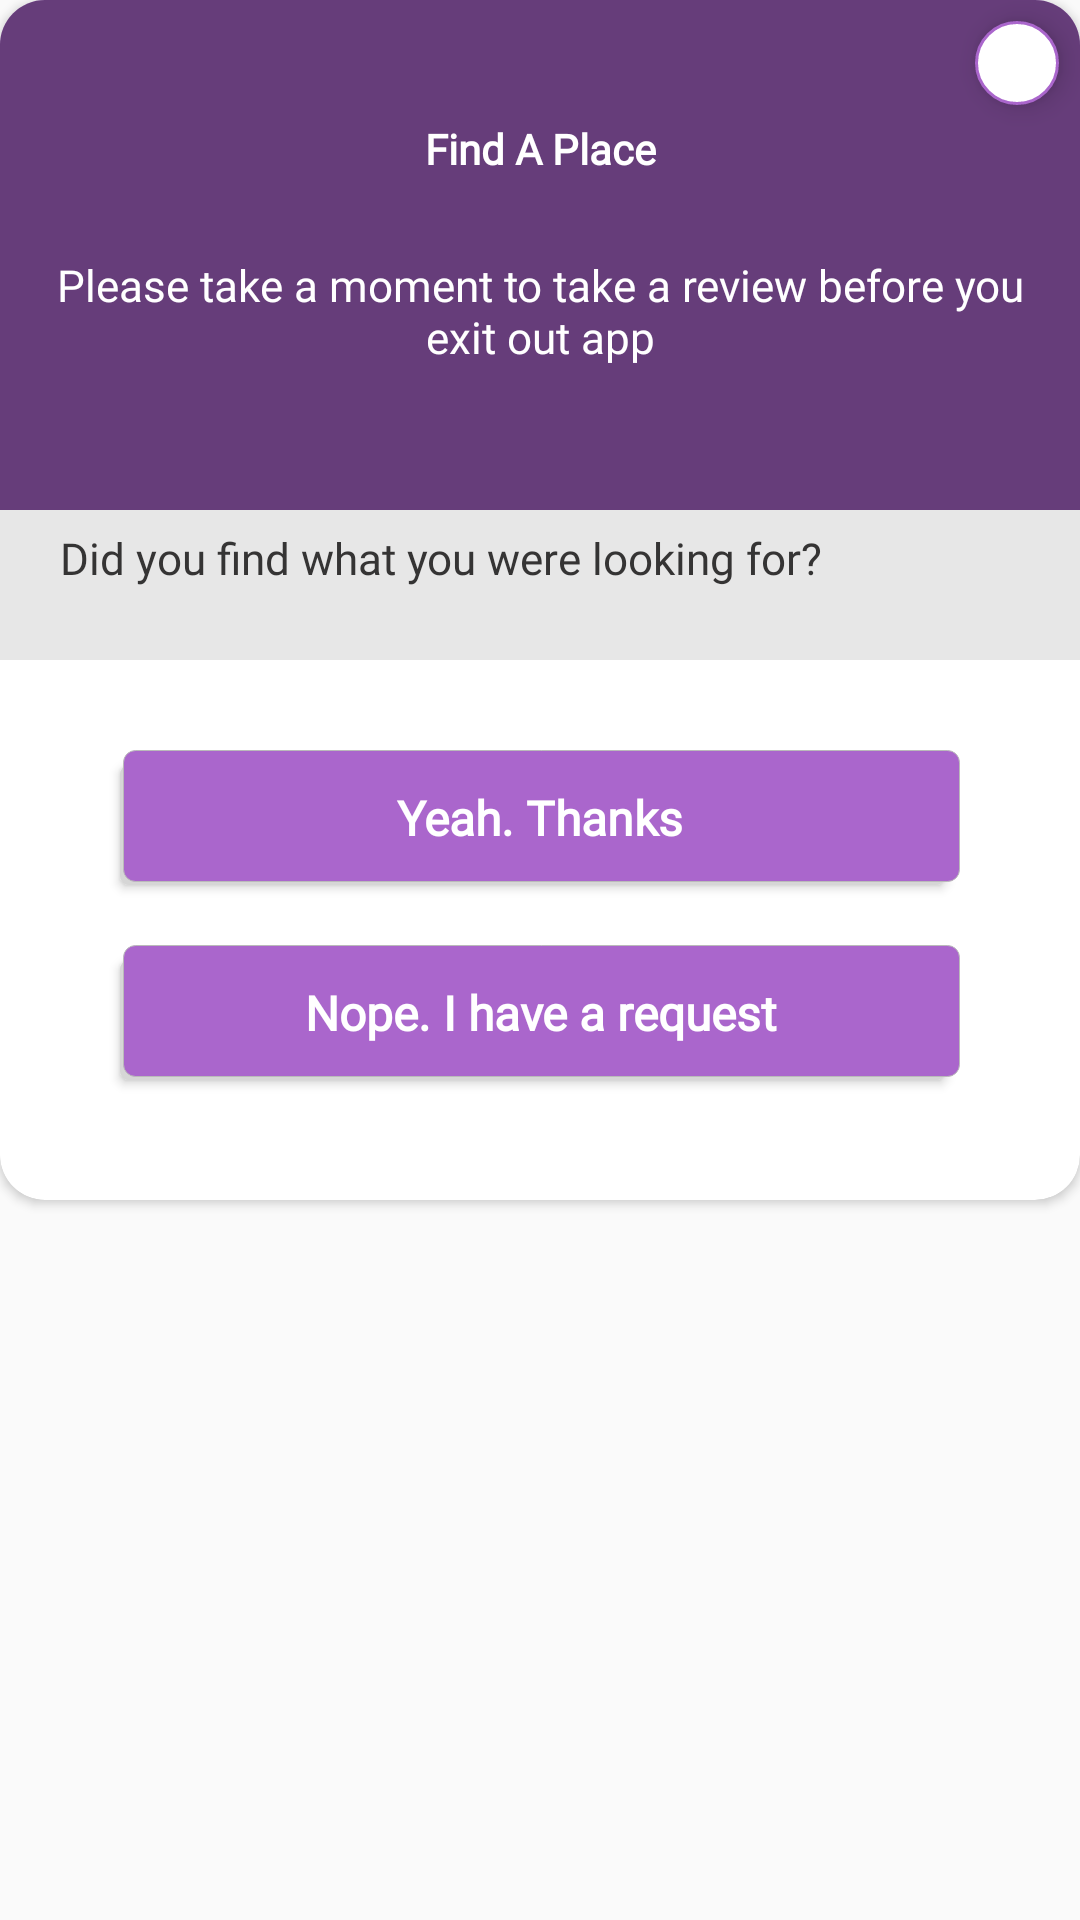

This screen was rendered from an Android layout file. Write that file and the resources it references.
<!-- AndroidManifest.xml: application theme AppTheme -->
<!-- res/layout/feedback_dialog.xml -->
<?xml version="1.0" encoding="utf-8"?>
<RelativeLayout xmlns:android="http://schemas.android.com/apk/res/android"
    xmlns:app="http://schemas.android.com/apk/res-auto"
    android:layout_width="match_parent"
    android:layout_height="match_parent">
    <ImageView
        android:id="@+id/close_dialog"
        android:layout_width="wrap_content"
        android:layout_height="wrap_content"
        android:padding="2dp"
        android:background="@drawable/white_circle_drawable"
        android:layout_marginRight="7dp"
        android:tint="@color/colorPrimary"
        android:src="@drawable/ic_close_black_24dp"
        android:elevation="5dp"
        android:layout_alignParentRight="true"
        android:layout_marginTop="7dp"
        android:layout_marginEnd="7dp"
        android:layout_alignParentEnd="true"
        android:contentDescription="@string/close_dialog" />
    <androidx.cardview.widget.CardView
        android:layout_width="match_parent"
        app:cardCornerRadius="15dp"
        android:layout_alignParentTop="true"
        android:layout_alignParentLeft="true"
        android:layout_alignParentStart="true"
        app:cardBackgroundColor="@android:color/white"
        android:layout_height="wrap_content">
        <RelativeLayout
            android:layout_width="match_parent"
            android:layout_height="wrap_content">

            <ImageView
                android:id="@+id/image_bg"
                android:layout_width="match_parent"
                android:layout_height="170dp"
                android:adjustViewBounds="true"
                android:scaleType="centerCrop"
                android:src="@color/colorPrimary" />
            <View
                android:layout_width="match_parent"
                android:layout_height="200dp"
                android:alpha="0.4"
                android:background="@android:color/black"/>
            <TextView
                android:id="@+id/app_text"
                android:layout_width="match_parent"
                android:layout_height="wrap_content"
                android:gravity="center"
                android:layout_marginTop="40dp"
                android:layout_marginBottom="10dp"
                android:text="Find A Place"
                android:textColor="@android:color/white"
                android:textSize="14sp"
                android:textStyle="bold"
                app:fontFamily="@font/muli_bold" />
            <TextView
                android:id="@+id/new_version"
                android:padding="16dp"
                android:layout_width="match_parent"
                android:layout_height="wrap_content"
                android:gravity="center"
                android:layout_below="@+id/app_text"
                android:text="Please take a moment to take a review before you exit out app"
                android:textColor="@android:color/white"
                android:textSize="14.5sp"
                app:fontFamily="@font/muli" />
            <View
                android:id="@+id/view"
                android:layout_width="match_parent"
                android:layout_below="@+id/image_bg"
                android:background="@color/textColorNav3"
                android:layout_height="50dp"/>
            <TextView
                android:id="@+id/new_feature_header"
                android:layout_below="@+id/image_bg"
                android:fontFamily="@font/muli_bold"
                android:textSize="14.5sp"
                android:text="Did you find what you were looking for?"
                android:textColor="@color/customTextColor"
                android:layout_marginTop="6dp"
                android:layout_marginLeft="20dp"
                android:layout_width="wrap_content"
                android:layout_height="wrap_content"
                android:layout_marginStart="20dp" />

            <Button
                android:id="@+id/yes_btn"
                android:layout_marginLeft="40dp"
                android:layout_marginRight="40dp"
                android:layout_marginTop="30dp"
                android:layout_below="@+id/view"
                android:textSize="16sp"
                android:fontFamily="@font/muli_bold"
                android:textColor="@drawable/login_text_selector2"
                android:textAllCaps="false"
                android:textStyle="bold"
                android:layout_width="match_parent"
                android:layout_height="45dp"
                android:text="Yeah. Thanks"
                android:background="@drawable/button_selector"/>
            <Button
                android:id="@+id/no_btn"
                android:layout_marginLeft="40dp"
                android:layout_marginRight="40dp"
                android:layout_marginTop="20dp"
                android:layout_below="@+id/yes_btn"
                android:textSize="16sp"
                android:layout_marginBottom="40dp"
                android:fontFamily="@font/muli_bold"
                android:textColor="@drawable/login_text_selector2"
                android:textAllCaps="false"
                android:textStyle="bold"
                android:layout_width="match_parent"
                android:layout_height="45dp"
                android:text="Nope. I have a request"
                android:background="@drawable/button_selector"/>

        </RelativeLayout>
    </androidx.cardview.widget.CardView>
</RelativeLayout>
<!-- resources referenced by this layout -->
<resources>
  <color name="colorPrimary">#ffaa66cc</color>
  <color name="customTextColor">#353434</color>
  <color name="textColorNav3">#E7E7E7</color>
  <!-- drawable button_selector (drawable) -->
  <?xml version="1.0" encoding="utf-8"?>
  <selector xmlns:android="http://schemas.android.com/apk/res/android">
      <item
          android:state_pressed="true"
          android:drawable="@drawable/button_pressed" />
      <item
          android:drawable="@drawable/button_normal" />
  </selector>
  <!-- drawable login_text_selector2 (drawable) -->
  <?xml version="1.0" encoding="utf-8"?>
  <selector xmlns:android="http://schemas.android.com/apk/res/android">
      <item android:state_pressed="true"
          android:color="@color/colorAccent" /> 
      <item android:color="@android:color/white" /> 
  </selector>
  <!-- drawable white_circle_drawable (drawable) -->
  <shape xmlns:android="http://schemas.android.com/apk/res/android"
      android:shape="oval">
      <solid android:color="@android:color/white"/>
      <stroke android:width="1dp" android:color="@color/colorPrimary" />
      <size android:width="28dp" android:height="28dp"/>
  </shape>
  <string name="close_dialog">Close Dialog</string>
  <style name="AppTheme" parent="Theme.AppCompat.Light.NoActionBar">
          
          <item name="colorPrimary">@color/colorPrimary</item>
          <item name="colorPrimaryDark">@color/colorPrimaryDark</item>
          <item name="colorAccent">@color/colorAccent</item>
          <item name="actionOverflowMenuStyle">@style/OverflowMenu</item>
          <item name="android:spinnerItemStyle">@style/spinnerItemStyle</item>
  
          
          <item name="android:spinnerDropDownItemStyle">@style/spinnerDropDownItemStyle</item>
  
      </style>
  <!-- drawable button_pressed (drawable) -->
  <selector xmlns:android="http://schemas.android.com/apk/res/android">
      <item>
          <layer-list>
              <item android:right="5dp" android:top="5dp">
                  <shape>
                      <corners android:radius="3dp" />
                  </shape>
              </item>
              <item android:bottom="5dp" android:left="5dp">
                  <shape>
                      <gradient android:angle="270"
                          android:endColor="@android:color/white" android:startColor="@android:color/white" />
                      <stroke android:width="2dp" android:color="@android:color/holo_purple" />
                      <corners android:radius="4dp" />
                      <padding android:bottom="10dp" android:left="10dp"
                          android:right="10dp" android:top="10dp" />
                  </shape>
              </item>
          </layer-list>
      </item>
  </selector>
  <color name="colorAccent">#ffaa66cc</color>
  <color name="colorPrimaryDark">#B5B6B6</color>
  <style name="OverflowMenu" parent="Widget.AppCompat.PopupMenu.Overflow">
          
  
          <item name="overlapAnchor">false</item>
          <item name="android:dropDownVerticalOffset">4.0dip</item>
      </style>
  <style name="spinnerItemStyle">
          <item name="android:textSize">14sp</item>
          <item name="android:textColor">@color/customLightText</item>
          <item name="android:fontFamily">@font/muli_semibold</item>
      </style>
  <style name="spinnerDropDownItemStyle">
          <item name="android:padding">4dp</item>
          <item name="android:textSize">14sp</item>
          <item name="android:textColor">@color/customLightText</item>
          <item name="android:fontFamily">@font/muli_semibold</item>
      </style>
  <color name="customLightText">#333333</color>
</resources>
